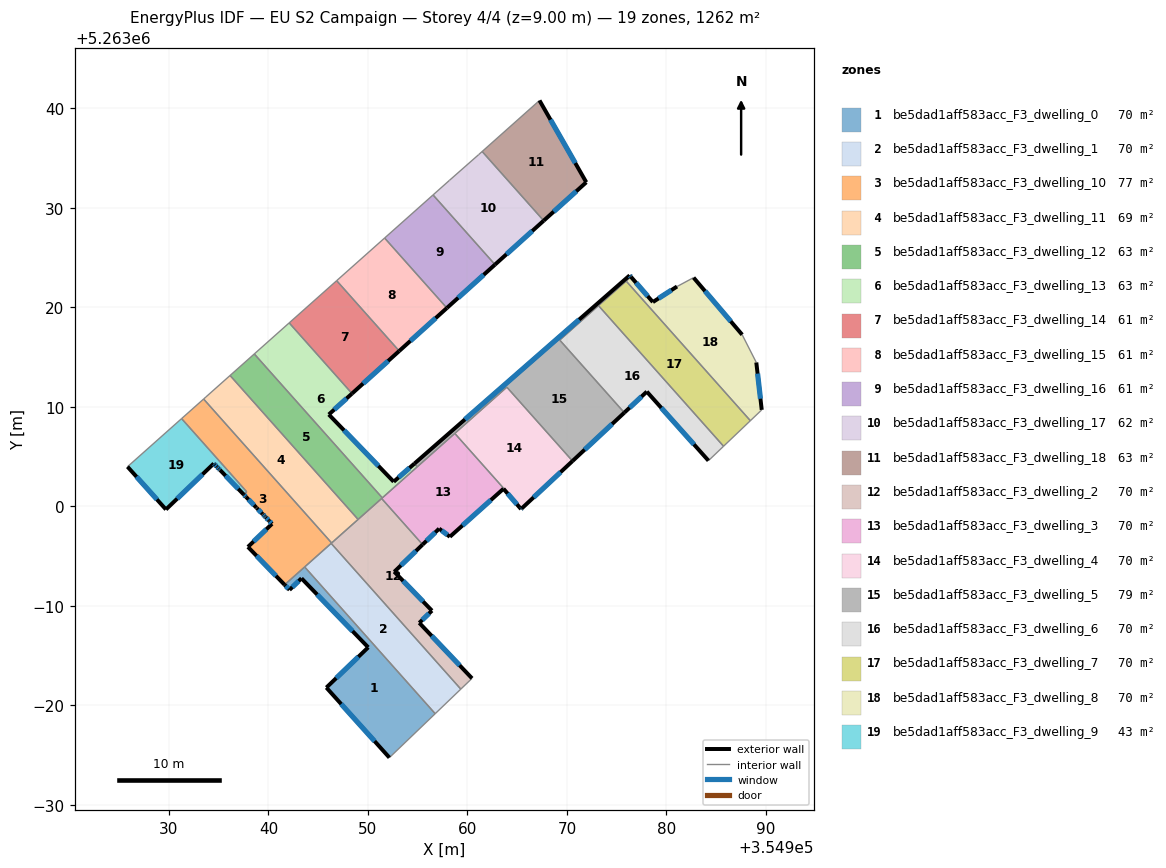
=== STOREY PLAN SPEC (per zone: floor XY polygon, exterior-wall plan segments, windows/doors) ===
zone 1: be5dad1aff583acc_F3_dwelling_0  (70.1 m²)
  floor: (354950.03, 5262985.83) (354943.32, 5262992.76) (354942.12, 5262991.60) (354941.62, 5262992.11) (354943.64, 5262993.91) (354956.76, 5262979.16) (354952.16, 5262974.74) (354945.82, 5262981.78)
  exterior wall: (354943.32, 5262992.76) – (354950.03, 5262985.83)  [9.6 m]
    window: (354944.90, 5262991.13) – (354948.46, 5262987.45)  [8.1 m²]
  exterior wall: (354942.12, 5262991.60) – (354943.32, 5262992.76)  [1.7 m]
    window: (354942.40, 5262991.88) – (354943.04, 5262992.49)  [1.4 m²]
  exterior wall: (354941.62, 5262992.11) – (354942.12, 5262991.60)  [0.7 m]
    window: (354941.74, 5262991.99) – (354942.00, 5262991.72)  [0.6 m²]
  exterior wall: (354945.82, 5262981.78) – (354952.16, 5262974.74)  [9.5 m]
    window: (354947.31, 5262980.13) – (354950.67, 5262976.39)  [8.0 m²]
  exterior wall: (354950.03, 5262985.83) – (354945.82, 5262981.78)  [5.8 m]
    window: (354949.04, 5262984.88) – (354946.81, 5262982.73)  [4.9 m²]
  interior walls: 3
zone 2: be5dad1aff583acc_F3_dwelling_1  (70.1 m²)
  floor: (354946.31, 5262996.28) (354959.34, 5262981.63) (354956.76, 5262979.16) (354943.64, 5262993.91)
  interior walls: 4
zone 3: be5dad1aff583acc_F3_dwelling_10  (77.3 m²)
  floor: (354937.82, 5263001.46) (354931.27, 5263008.82) (354933.48, 5263010.79) (354946.35, 5262996.32) (354941.62, 5262992.11) (354937.94, 5262995.92) (354940.36, 5262998.24) (354940.06, 5262998.56) (354940.05, 5262998.57) (354939.73, 5262998.90) (354939.63, 5262999.00) (354939.44, 5262999.19) (354939.42, 5262999.21) (354939.41, 5262999.22) (354938.83, 5262999.82) (354938.80, 5262999.86) (354937.75, 5263000.94) (354937.53, 5263001.17)
  exterior wall: (354937.94, 5262995.92) – (354941.62, 5262992.11)  [5.3 m]
    window: (354938.80, 5262995.03) – (354940.76, 5262993.01)  [4.5 m²]
  exterior wall: (354940.36, 5262998.24) – (354937.94, 5262995.92)  [3.4 m]
    window: (354939.79, 5262997.70) – (354938.51, 5262996.47)  [2.8 m²]
  exterior wall: (354940.06, 5262998.56) – (354940.36, 5262998.24)  [0.4 m]
    window: (354940.13, 5262998.48) – (354940.29, 5262998.32)  [0.4 m²]
  exterior wall: (354940.05, 5262998.57) – (354940.06, 5262998.56)  [0.0 m]
  exterior wall: (354939.73, 5262998.90) – (354940.05, 5262998.57)  [0.5 m]
    window: (354939.80, 5262998.82) – (354939.97, 5262998.64)  [0.4 m²]
  exterior wall: (354939.63, 5262999.00) – (354939.73, 5262998.90)  [0.1 m]
    window: (354939.65, 5262998.97) – (354939.71, 5262998.92)  [0.1 m²]
  exterior wall: (354939.45, 5262999.19) – (354939.63, 5262999.00)  [0.3 m]
    window: (354939.49, 5262999.14) – (354939.59, 5262999.04)  [0.2 m²]
  exterior wall: (354939.42, 5262999.21) – (354939.45, 5262999.19)  [0.0 m]
  exterior wall: (354939.41, 5262999.22) – (354939.42, 5262999.21)  [0.0 m]
  exterior wall: (354938.83, 5262999.82) – (354939.41, 5262999.22)  [0.8 m]
    window: (354938.97, 5262999.68) – (354939.28, 5262999.37)  [0.7 m²]
  exterior wall: (354938.80, 5262999.86) – (354938.83, 5262999.82)  [0.1 m]
  exterior wall: (354937.75, 5263000.94) – (354938.80, 5262999.86)  [1.5 m]
    window: (354938.00, 5263000.69) – (354938.55, 5263000.11)  [1.3 m²]
  exterior wall: (354937.53, 5263001.17) – (354937.75, 5263000.94)  [0.3 m]
    window: (354937.58, 5263001.12) – (354937.70, 5263001.00)  [0.3 m²]
  interior walls: 10
zone 4: be5dad1aff583acc_F3_dwelling_11  (68.9 m²)
  floor: (354936.14, 5263013.15) (354949.01, 5262998.68) (354946.58, 5262996.52) (354946.35, 5262996.32) (354933.48, 5263010.79) (354933.71, 5263010.99)
  interior walls: 6
zone 5: be5dad1aff583acc_F3_dwelling_12  (63.1 m²)
  floor: (354938.58, 5263015.32) (354951.45, 5263000.85) (354949.01, 5262998.68) (354936.14, 5263013.15)
  interior walls: 5
zone 6: be5dad1aff583acc_F3_dwelling_13  (63.1 m²)
  floor: (354948.40, 5263011.34) (354946.07, 5263009.23) (354952.59, 5263002.47) (354954.67, 5263004.29) (354954.96, 5263003.97) (354951.45, 5263000.85) (354938.58, 5263015.32) (354942.09, 5263018.44)
  exterior wall: (354946.07, 5263009.23) – (354948.40, 5263011.34)  [3.1 m]
    window: (354946.62, 5263009.73) – (354947.86, 5263010.84)  [2.7 m²]
  exterior wall: (354952.59, 5263002.47) – (354946.07, 5263009.23)  [9.4 m]
    window: (354951.06, 5263004.06) – (354947.60, 5263007.64)  [7.9 m²]
  exterior wall: (354954.67, 5263004.29) – (354952.59, 5263002.47)  [2.8 m]
    window: (354954.18, 5263003.87) – (354953.08, 5263002.90)  [2.3 m²]
  interior walls: 5
zone 7: be5dad1aff583acc_F3_dwelling_14  (60.5 m²)
  floor: (354946.86, 5263022.68) (354953.15, 5263015.62) (354948.40, 5263011.34) (354942.09, 5263018.44)
  exterior wall: (354948.40, 5263011.34) – (354953.15, 5263015.62)  [6.4 m]
    window: (354949.52, 5263012.34) – (354952.03, 5263014.61)  [5.4 m²]
  interior walls: 3
zone 8: be5dad1aff583acc_F3_dwelling_15  (60.9 m²)
  floor: (354951.68, 5263026.97) (354957.94, 5263019.93) (354953.15, 5263015.62) (354946.86, 5263022.68)
  exterior wall: (354953.15, 5263015.62) – (354957.94, 5263019.93)  [6.5 m]
    window: (354954.27, 5263016.63) – (354956.81, 5263018.92)  [5.4 m²]
  interior walls: 3
zone 9: be5dad1aff583acc_F3_dwelling_16  (61.2 m²)
  floor: (354956.55, 5263031.30) (354962.77, 5263024.30) (354957.94, 5263019.93) (354951.68, 5263026.97)
  exterior wall: (354957.94, 5263019.93) – (354962.78, 5263024.30)  [6.5 m]
    window: (354959.07, 5263020.96) – (354961.64, 5263023.27)  [5.5 m²]
  interior walls: 3
zone 10: be5dad1aff583acc_F3_dwelling_17  (61.6 m²)
  floor: (354961.48, 5263035.67) (354967.67, 5263028.71) (354962.77, 5263024.30) (354956.55, 5263031.30) (354958.19, 5263032.76) (354961.12, 5263035.34)
  exterior wall: (354962.78, 5263024.30) – (354967.67, 5263028.71)  [6.6 m]
    window: (354963.92, 5263025.34) – (354966.52, 5263027.68)  [5.6 m²]
  interior walls: 5
zone 11: be5dad1aff583acc_F3_dwelling_18  (62.6 m²)
  floor: (354967.25, 5263040.80) (354971.95, 5263032.57) (354967.67, 5263028.71) (354961.48, 5263035.67)
  exterior wall: (354971.95, 5263032.57) – (354967.25, 5263040.80)  [9.5 m]
    window: (354970.84, 5263034.50) – (354968.35, 5263038.87)  [8.0 m²]
  exterior wall: (354967.67, 5263028.71) – (354971.95, 5263032.57)  [5.8 m]
    window: (354968.67, 5263029.62) – (354970.94, 5263031.67)  [4.9 m²]
  interior walls: 2
zone 12: be5dad1aff583acc_F3_dwelling_2  (70.1 m²)
  floor: (354955.50, 5262996.16) (354952.65, 5262993.42) (354956.44, 5262989.51) (354955.16, 5262988.29) (354960.46, 5262982.71) (354959.34, 5262981.63) (354946.31, 5262996.28) (354951.38, 5263000.79)
  exterior wall: (354960.47, 5262982.71) – (354955.16, 5262988.29)  [7.7 m]
    window: (354959.22, 5262984.02) – (354956.41, 5262986.98)  [6.5 m²]
  exterior wall: (354952.65, 5262993.42) – (354955.50, 5262996.16)  [3.9 m]
    window: (354953.32, 5262994.06) – (354954.83, 5262995.51)  [3.3 m²]
  exterior wall: (354956.44, 5262989.51) – (354952.65, 5262993.42)  [5.4 m]
    window: (354955.55, 5262990.43) – (354953.54, 5262992.50)  [4.6 m²]
  exterior wall: (354955.16, 5262988.29) – (354956.44, 5262989.51)  [1.8 m]
    window: (354955.46, 5262988.58) – (354956.14, 5262989.23)  [1.5 m²]
  interior walls: 7
zone 13: be5dad1aff583acc_F3_dwelling_3  (70.1 m²)
  floor: (354963.63, 5263001.77) (354958.24, 5262996.94) (354957.16, 5262997.76) (354955.50, 5262996.16) (354951.38, 5263000.79) (354958.73, 5263007.33) (354965.45, 5262999.78) (354965.39, 5262999.72)
  exterior wall: (354957.16, 5262997.76) – (354958.24, 5262996.94)  [1.4 m]
    window: (354957.41, 5262997.57) – (354957.99, 5262997.13)  [1.1 m²]
  exterior wall: (354955.50, 5262996.16) – (354957.16, 5262997.76)  [2.3 m]
    window: (354955.89, 5262996.53) – (354956.77, 5262997.38)  [1.9 m²]
  exterior wall: (354965.39, 5262999.72) – (354965.45, 5262999.78)  [0.1 m]
    window: (354965.41, 5262999.74) – (354965.44, 5262999.76)  [0.1 m²]
  exterior wall: (354963.63, 5263001.77) – (354965.39, 5262999.72)  [2.7 m]
    window: (354964.04, 5263001.29) – (354964.98, 5263000.20)  [2.3 m²]
  exterior wall: (354958.24, 5262996.94) – (354963.63, 5263001.77)  [7.2 m]
    window: (354959.51, 5262998.07) – (354962.36, 5263000.63)  [6.1 m²]
  interior walls: 5
zone 14: be5dad1aff583acc_F3_dwelling_4  (70.1 m²)
  floor: (354963.96, 5263011.98) (354970.57, 5263004.55) (354965.45, 5262999.78) (354958.73, 5263007.33)
  exterior wall: (354965.45, 5262999.78) – (354970.57, 5263004.55)  [7.0 m]
    window: (354966.65, 5263000.90) – (354969.37, 5263003.43)  [5.9 m²]
  interior walls: 3
zone 15: be5dad1aff583acc_F3_dwelling_5  (79.0 m²)
  floor: (354976.31, 5263023.21) (354975.95, 5263022.65) (354969.28, 5263016.71) (354975.77, 5263009.42) (354970.57, 5263004.55) (354963.96, 5263011.98) (354954.96, 5263003.97) (354954.67, 5263004.29)
  floor: (354976.31, 5263023.21) (354976.43, 5263023.07) (354975.95, 5263022.65)
  exterior wall: (354976.31, 5263023.21) – (354954.67, 5263004.29)  [28.7 m]
    window: (354971.23, 5263018.77) – (354959.75, 5263008.74)  [24.3 m²]
  exterior wall: (354976.43, 5263023.07) – (354976.31, 5263023.21)  [0.2 m]
    window: (354976.41, 5263023.11) – (354976.34, 5263023.18)  [0.2 m²]
  exterior wall: (354970.57, 5263004.55) – (354975.77, 5263009.42)  [7.1 m]
    window: (354971.79, 5263005.70) – (354974.55, 5263008.27)  [6.0 m²]
  interior walls: 8
zone 16: be5dad1aff583acc_F3_dwelling_6  (70.1 m²)
  floor: (354978.03, 5263011.53) (354975.77, 5263009.42) (354969.28, 5263016.71) (354973.18, 5263020.18) (354985.75, 5263006.04) (354984.23, 5263004.59)
  exterior wall: (354978.03, 5263011.53) – (354984.23, 5263004.59)  [9.3 m]
    window: (354979.49, 5263009.90) – (354982.78, 5263006.22)  [7.8 m²]
  exterior wall: (354975.77, 5263009.42) – (354978.03, 5263011.53)  [3.1 m]
    window: (354976.30, 5263009.91) – (354977.50, 5263011.03)  [2.6 m²]
  interior walls: 4
zone 17: be5dad1aff583acc_F3_dwelling_7  (70.1 m²)
  floor: (354975.96, 5263022.65) (354988.44, 5263008.61) (354985.75, 5263006.04) (354973.18, 5263020.18)
  interior walls: 4
zone 18: be5dad1aff583acc_F3_dwelling_8  (70.1 m²)
  floor: (354987.62, 5263017.25) (354989.04, 5263014.46) (354989.59, 5263009.70) (354988.44, 5263008.61) (354975.96, 5263022.65) (354976.43, 5263023.07) (354978.64, 5263020.53) (354981.07, 5263022.09) (354982.73, 5263022.99)
  exterior wall: (354989.59, 5263009.70) – (354989.04, 5263014.46)  [4.8 m]
    window: (354989.46, 5263010.82) – (354989.17, 5263013.34)  [4.0 m²]
  exterior wall: (354978.64, 5263020.53) – (354976.43, 5263023.07)  [3.4 m]
    window: (354978.12, 5263021.13) – (354976.95, 5263022.48)  [2.8 m²]
  exterior wall: (354981.07, 5263022.09) – (354978.64, 5263020.53)  [2.9 m]
    window: (354980.50, 5263021.73) – (354979.21, 5263020.90)  [2.4 m²]
  exterior wall: (354987.62, 5263017.25) – (354982.73, 5263022.99)  [7.5 m]
    window: (354986.47, 5263018.60) – (354983.88, 5263021.64)  [6.4 m²]
  interior walls: 5
zone 19: be5dad1aff583acc_F3_dwelling_9  (43.1 m²)
  floor: (354934.51, 5263004.30) (354929.70, 5262999.68) (354925.83, 5263003.98) (354931.27, 5263008.82) (354937.61, 5263001.69) (354937.62, 5263001.68) (354937.64, 5263001.67) (354937.82, 5263001.46) (354937.53, 5263001.17) (354935.13, 5263003.66) (354935.03, 5263003.76) (354934.83, 5263003.96) (354934.82, 5263003.98) (354934.61, 5263004.20)
  exterior wall: (354934.83, 5263003.96) – (354935.03, 5263003.76)  [0.3 m]
    window: (354934.88, 5263003.92) – (354934.98, 5263003.81)  [0.2 m²]
  exterior wall: (354934.82, 5263003.98) – (354934.83, 5263003.96)  [0.0 m]
  exterior wall: (354934.61, 5263004.20) – (354934.82, 5263003.98)  [0.3 m]
    window: (354934.66, 5263004.14) – (354934.77, 5263004.03)  [0.3 m²]
  exterior wall: (354934.51, 5263004.30) – (354934.61, 5263004.20)  [0.1 m]
    window: (354934.53, 5263004.28) – (354934.59, 5263004.22)  [0.1 m²]
  exterior wall: (354929.70, 5262999.68) – (354934.51, 5263004.30)  [6.7 m]
    window: (354930.83, 5263000.77) – (354933.38, 5263003.22)  [5.6 m²]
  exterior wall: (354925.83, 5263003.98) – (354929.70, 5262999.68)  [5.8 m]
    window: (354926.74, 5263002.97) – (354928.79, 5263000.69)  [4.9 m²]
  exterior wall: (354935.13, 5263003.66) – (354937.53, 5263001.17)  [3.5 m]
    window: (354935.69, 5263003.07) – (354936.97, 5263001.76)  [2.9 m²]
  exterior wall: (354935.03, 5263003.76) – (354935.13, 5263003.66)  [0.1 m]
    window: (354935.05, 5263003.74) – (354935.11, 5263003.68)  [0.1 m²]
  interior walls: 6

=== DERIVED (storey summary) ===
Building: EU S2 Campaign
Storey: 4 of 4  (floor level z = 9.00 m)
Storey gross floor area: 1262.4 m²
Zones on this storey: 19
  - be5dad1aff583acc_F3_dwelling_0: floor 70.1 m²; exterior wall 27.3 m (82.0 m²); 5 window(s) 23.1 m²; WWR 28.1%
  - be5dad1aff583acc_F3_dwelling_1: floor 70.1 m²
  - be5dad1aff583acc_F3_dwelling_10: floor 77.3 m²; exterior wall 12.7 m (38.2 m²); 9 window(s) 10.6 m²; WWR 27.9%
  - be5dad1aff583acc_F3_dwelling_11: floor 68.9 m²
  - be5dad1aff583acc_F3_dwelling_12: floor 63.1 m²
  - be5dad1aff583acc_F3_dwelling_13: floor 63.1 m²; exterior wall 15.3 m (45.9 m²); 3 window(s) 12.9 m²; WWR 28.1%
  - be5dad1aff583acc_F3_dwelling_14: floor 60.5 m²; exterior wall 6.4 m (19.2 m²); 1 window(s) 5.4 m²; WWR 28.1%
  - be5dad1aff583acc_F3_dwelling_15: floor 60.9 m²; exterior wall 6.5 m (19.4 m²); 1 window(s) 5.4 m²; WWR 28.1%
  - be5dad1aff583acc_F3_dwelling_16: floor 61.2 m²; exterior wall 6.5 m (19.5 m²); 1 window(s) 5.5 m²; WWR 28.1%
  - be5dad1aff583acc_F3_dwelling_17: floor 61.6 m²; exterior wall 6.6 m (19.8 m²); 1 window(s) 5.6 m²; WWR 28.1%
  - be5dad1aff583acc_F3_dwelling_18: floor 62.6 m²; exterior wall 15.2 m (45.7 m²); 2 window(s) 12.9 m²; WWR 28.1%
  - be5dad1aff583acc_F3_dwelling_2: floor 70.1 m²; exterior wall 18.8 m (56.5 m²); 4 window(s) 15.9 m²; WWR 28.1%
  - be5dad1aff583acc_F3_dwelling_3: floor 70.1 m²; exterior wall 13.7 m (41.0 m²); 5 window(s) 11.5 m²; WWR 28.1%
  - be5dad1aff583acc_F3_dwelling_4: floor 70.1 m²; exterior wall 7.0 m (21.0 m²); 1 window(s) 5.9 m²; WWR 28.1%
  - be5dad1aff583acc_F3_dwelling_5: floor 79.0 m²; exterior wall 36.1 m (108.2 m²); 3 window(s) 30.4 m²; WWR 28.1%
  - be5dad1aff583acc_F3_dwelling_6: floor 70.1 m²; exterior wall 12.4 m (37.2 m²); 2 window(s) 10.5 m²; WWR 28.1%
  - be5dad1aff583acc_F3_dwelling_7: floor 70.1 m²
  - be5dad1aff583acc_F3_dwelling_8: floor 70.1 m²; exterior wall 18.6 m (55.7 m²); 4 window(s) 15.7 m²; WWR 28.1%
  - be5dad1aff583acc_F3_dwelling_9: floor 43.1 m²; exterior wall 16.8 m (50.4 m²); 7 window(s) 14.2 m²; WWR 28.1%
Zone adjacency (shared interzone walls):
  - be5dad1aff583acc_F3_dwelling_0 ↔ be5dad1aff583acc_F3_dwelling_1
  - be5dad1aff583acc_F3_dwelling_0 ↔ be5dad1aff583acc_F3_dwelling_10
  - be5dad1aff583acc_F3_dwelling_1 ↔ be5dad1aff583acc_F3_dwelling_10
  - be5dad1aff583acc_F3_dwelling_1 ↔ be5dad1aff583acc_F3_dwelling_2
  - be5dad1aff583acc_F3_dwelling_10 ↔ be5dad1aff583acc_F3_dwelling_11
  - be5dad1aff583acc_F3_dwelling_10 ↔ be5dad1aff583acc_F3_dwelling_2
  - be5dad1aff583acc_F3_dwelling_10 ↔ be5dad1aff583acc_F3_dwelling_9
  - be5dad1aff583acc_F3_dwelling_11 ↔ be5dad1aff583acc_F3_dwelling_12
  - be5dad1aff583acc_F3_dwelling_11 ↔ be5dad1aff583acc_F3_dwelling_2
  - be5dad1aff583acc_F3_dwelling_12 ↔ be5dad1aff583acc_F3_dwelling_13
  - be5dad1aff583acc_F3_dwelling_12 ↔ be5dad1aff583acc_F3_dwelling_2
  - be5dad1aff583acc_F3_dwelling_12 ↔ be5dad1aff583acc_F3_dwelling_3
  - be5dad1aff583acc_F3_dwelling_13 ↔ be5dad1aff583acc_F3_dwelling_14
  - be5dad1aff583acc_F3_dwelling_13 ↔ be5dad1aff583acc_F3_dwelling_3
  - be5dad1aff583acc_F3_dwelling_13 ↔ be5dad1aff583acc_F3_dwelling_5
  - be5dad1aff583acc_F3_dwelling_14 ↔ be5dad1aff583acc_F3_dwelling_15
  - be5dad1aff583acc_F3_dwelling_15 ↔ be5dad1aff583acc_F3_dwelling_16
  - be5dad1aff583acc_F3_dwelling_16 ↔ be5dad1aff583acc_F3_dwelling_17
  - be5dad1aff583acc_F3_dwelling_17 ↔ be5dad1aff583acc_F3_dwelling_18
  - be5dad1aff583acc_F3_dwelling_2 ↔ be5dad1aff583acc_F3_dwelling_3
  - be5dad1aff583acc_F3_dwelling_3 ↔ be5dad1aff583acc_F3_dwelling_4
  - be5dad1aff583acc_F3_dwelling_3 ↔ be5dad1aff583acc_F3_dwelling_5
  - be5dad1aff583acc_F3_dwelling_4 ↔ be5dad1aff583acc_F3_dwelling_5
  - be5dad1aff583acc_F3_dwelling_5 ↔ be5dad1aff583acc_F3_dwelling_6
  - be5dad1aff583acc_F3_dwelling_5 ↔ be5dad1aff583acc_F3_dwelling_7
  - be5dad1aff583acc_F3_dwelling_5 ↔ be5dad1aff583acc_F3_dwelling_8
  - be5dad1aff583acc_F3_dwelling_6 ↔ be5dad1aff583acc_F3_dwelling_7
  - be5dad1aff583acc_F3_dwelling_7 ↔ be5dad1aff583acc_F3_dwelling_8